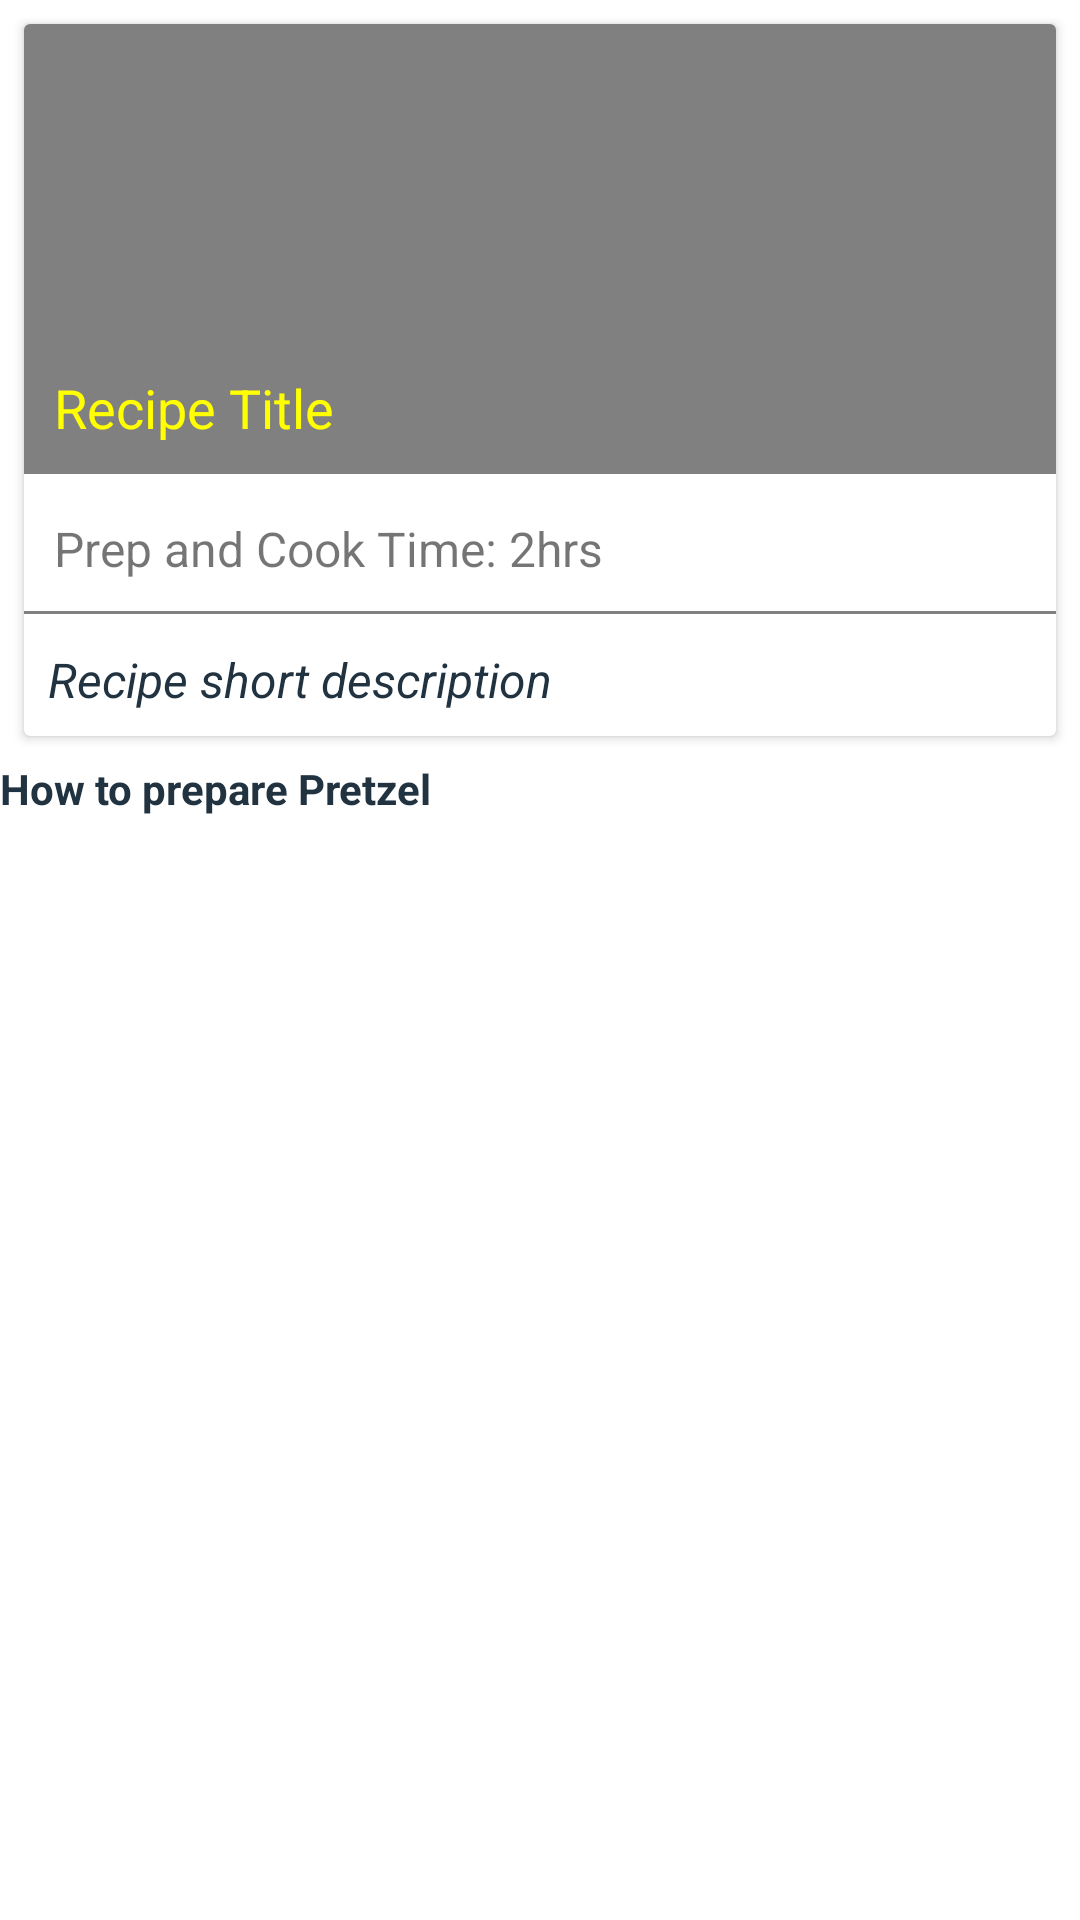

Write the Android layout XML for this screen, with the resource values it uses.
<!-- AndroidManifest.xml: application theme Theme.MyDroidCaffe -->
<!-- res/layout/activity_pretzel.xml -->
<?xml version="1.0" encoding="utf-8"?>
<RelativeLayout xmlns:android="http://schemas.android.com/apk/res/android"
    xmlns:app="http://schemas.android.com/apk/res-auto"
    xmlns:tools="http://schemas.android.com/tools"
    android:layout_width="match_parent"
    android:layout_height="match_parent"
    tools:context=".PretzelActivity">
    <androidx.cardview.widget.CardView
        android:id="@+id/pretzel_cardView"
        android:layout_width="match_parent"
        android:layout_height="wrap_content"
        android:layout_margin="8dp"
        >
        <RelativeLayout
            android:layout_width="match_parent"
            android:layout_height="wrap_content">
            <ImageView
                android:id="@+id/pretzel_image"
                android:layout_width="match_parent"
                android:layout_height="150dp"
                android:background="@color/css_gray"
                android:paddingBottom="10dp"
                android:adjustViewBounds="true"
                />
            <TextView
                android:id="@+id/pretzel_title"
                android:layout_width="wrap_content"
                android:layout_height="wrap_content"
                android:text="@string/recipe_title"
                android:textColor="#ffff00"
                android:layout_alignBottom="@id/pretzel_image"
                android:textAppearance="@style/TextAppearance.AppCompat.Medium"
                android:padding="10dp"
                android:layout_marginTop="4dp"
                android:theme="@style/ThemeOverlay.AppCompat.Light"
                />
            <TextView
                android:id="@+id/pretzel_prep"
                android:layout_width="wrap_content"
                android:layout_height="wrap_content"
                android:text="@string/prep_cook_time_2hrs"
                android:textColor="?android:textColorSecondary"
                android:layout_below="@id/pretzel_title"
                android:textAppearance="@style/TextAppearance.AppCompat.Subhead"
                android:padding="10dp"
                android:layout_marginTop="4dp"
                android:drawableStart="@drawable/ic_prep_time"
                android:theme="@style/ThemeOverlay.AppCompat.Light"
                />

            
            <View
                android:id="@+id/pretzel_divider"
                android:layout_width="match_parent"
                android:layout_height="1dp"
                android:layout_below="@id/pretzel_prep"
                android:background="@color/css_gray"
                />
            <TextView
                android:id="@+id/pretzel_description"
                android:layout_width="wrap_content"
                android:layout_height="wrap_content"
                android:text="@string/recipe_short_description"
                android:textColor="@color/navy_blue"
                android:layout_below="@id/pretzel_divider"
                android:textAppearance="@style/TextAppearance.AppCompat.Subhead"
                android:padding="8dp"
                android:layout_marginTop="3dp"
                android:textStyle="italic"
                android:theme="@style/ThemeOverlay.AppCompat.Light"
                />
        </RelativeLayout>



    </androidx.cardview.widget.CardView>
    <RelativeLayout
        android:layout_below="@id/pretzel_cardView"
        android:layout_width="match_parent"
        android:layout_height="wrap_content">
        <TextView
            android:layout_width="wrap_content"
            android:layout_height="wrap_content"
            android:text="@string/how_to_prepare_pretzel"
            android:textStyle="bold"
            android:textColor="@color/navy_blue"/>

    </RelativeLayout>

</RelativeLayout>
<!-- resources referenced by this layout -->
<resources>
  <color name="css_gray">#808080</color>
  <color name="navy_blue">#213240</color>
  <string name="how_to_prepare_pretzel">How to prepare Pretzel</string>
  <string name="prep_cook_time_2hrs">Prep and Cook Time: 2hrs</string>
  <string name="recipe_short_description">Recipe short description</string>
  <string name="recipe_title">Recipe Title</string>
  <style name="Theme.MyDroidCaffe" parent="Theme.MaterialComponents.DayNight.NoActionBar">
          
          <item name="colorPrimary">@color/purple_500</item>
          <item name="colorPrimaryVariant">@color/purple_700</item>
          <item name="colorOnPrimary">@color/white</item>
          
          <item name="colorSecondary">@color/teal_200</item>
          <item name="colorSecondaryVariant">@color/teal_700</item>
          <item name="colorOnSecondary">@color/black</item>
          
          <item name="android:statusBarColor" tools:targetApi="l">?attr/colorPrimaryVariant</item>
          
      </style>
  <color name="purple_500">#FF6200EE</color>
  <color name="purple_700">#FF3700B3</color>
  <color name="white">#FFFFFFFF</color>
  <color name="teal_200">#FF03DAC5</color>
  <color name="teal_700">#FF018786</color>
  <color name="black">#FF000000</color>
</resources>
